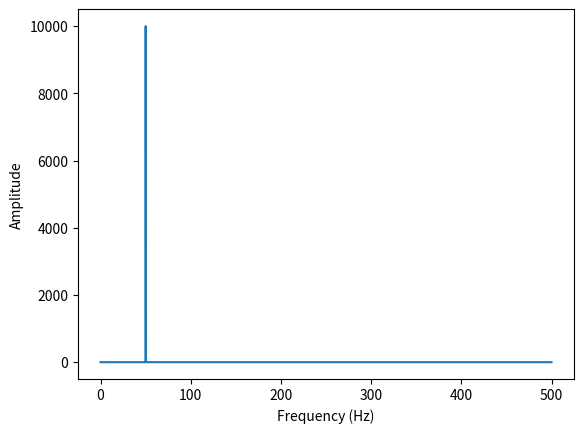

Write the Python code that produced this figure.
import numpy as np

# 生成一个信号
Fs = 1000  # 采样频率
T = 1 / Fs  # 采样间隔
t = np.arange(0, 10, T)  # 时间向量
f = 50  # 信号频率
x = np.exp(1j*2 * np.pi * f * t)  # 生成正弦波信号

# 进行FFT
X = np.fft.fft(x)

# 获取频率数组
freqs = np.fft.fftfreq(len(X), T)

# 仅保留正频率部分
positive_freqs = freqs[:len(freqs)//2]
positive_X = X[:len(X)//2]

# 可视化结果
import matplotlib.pyplot as plt

plt.plot(positive_freqs, np.abs(positive_X))
plt.xlabel('Frequency (Hz)')
plt.ylabel('Amplitude')
plt.show()
